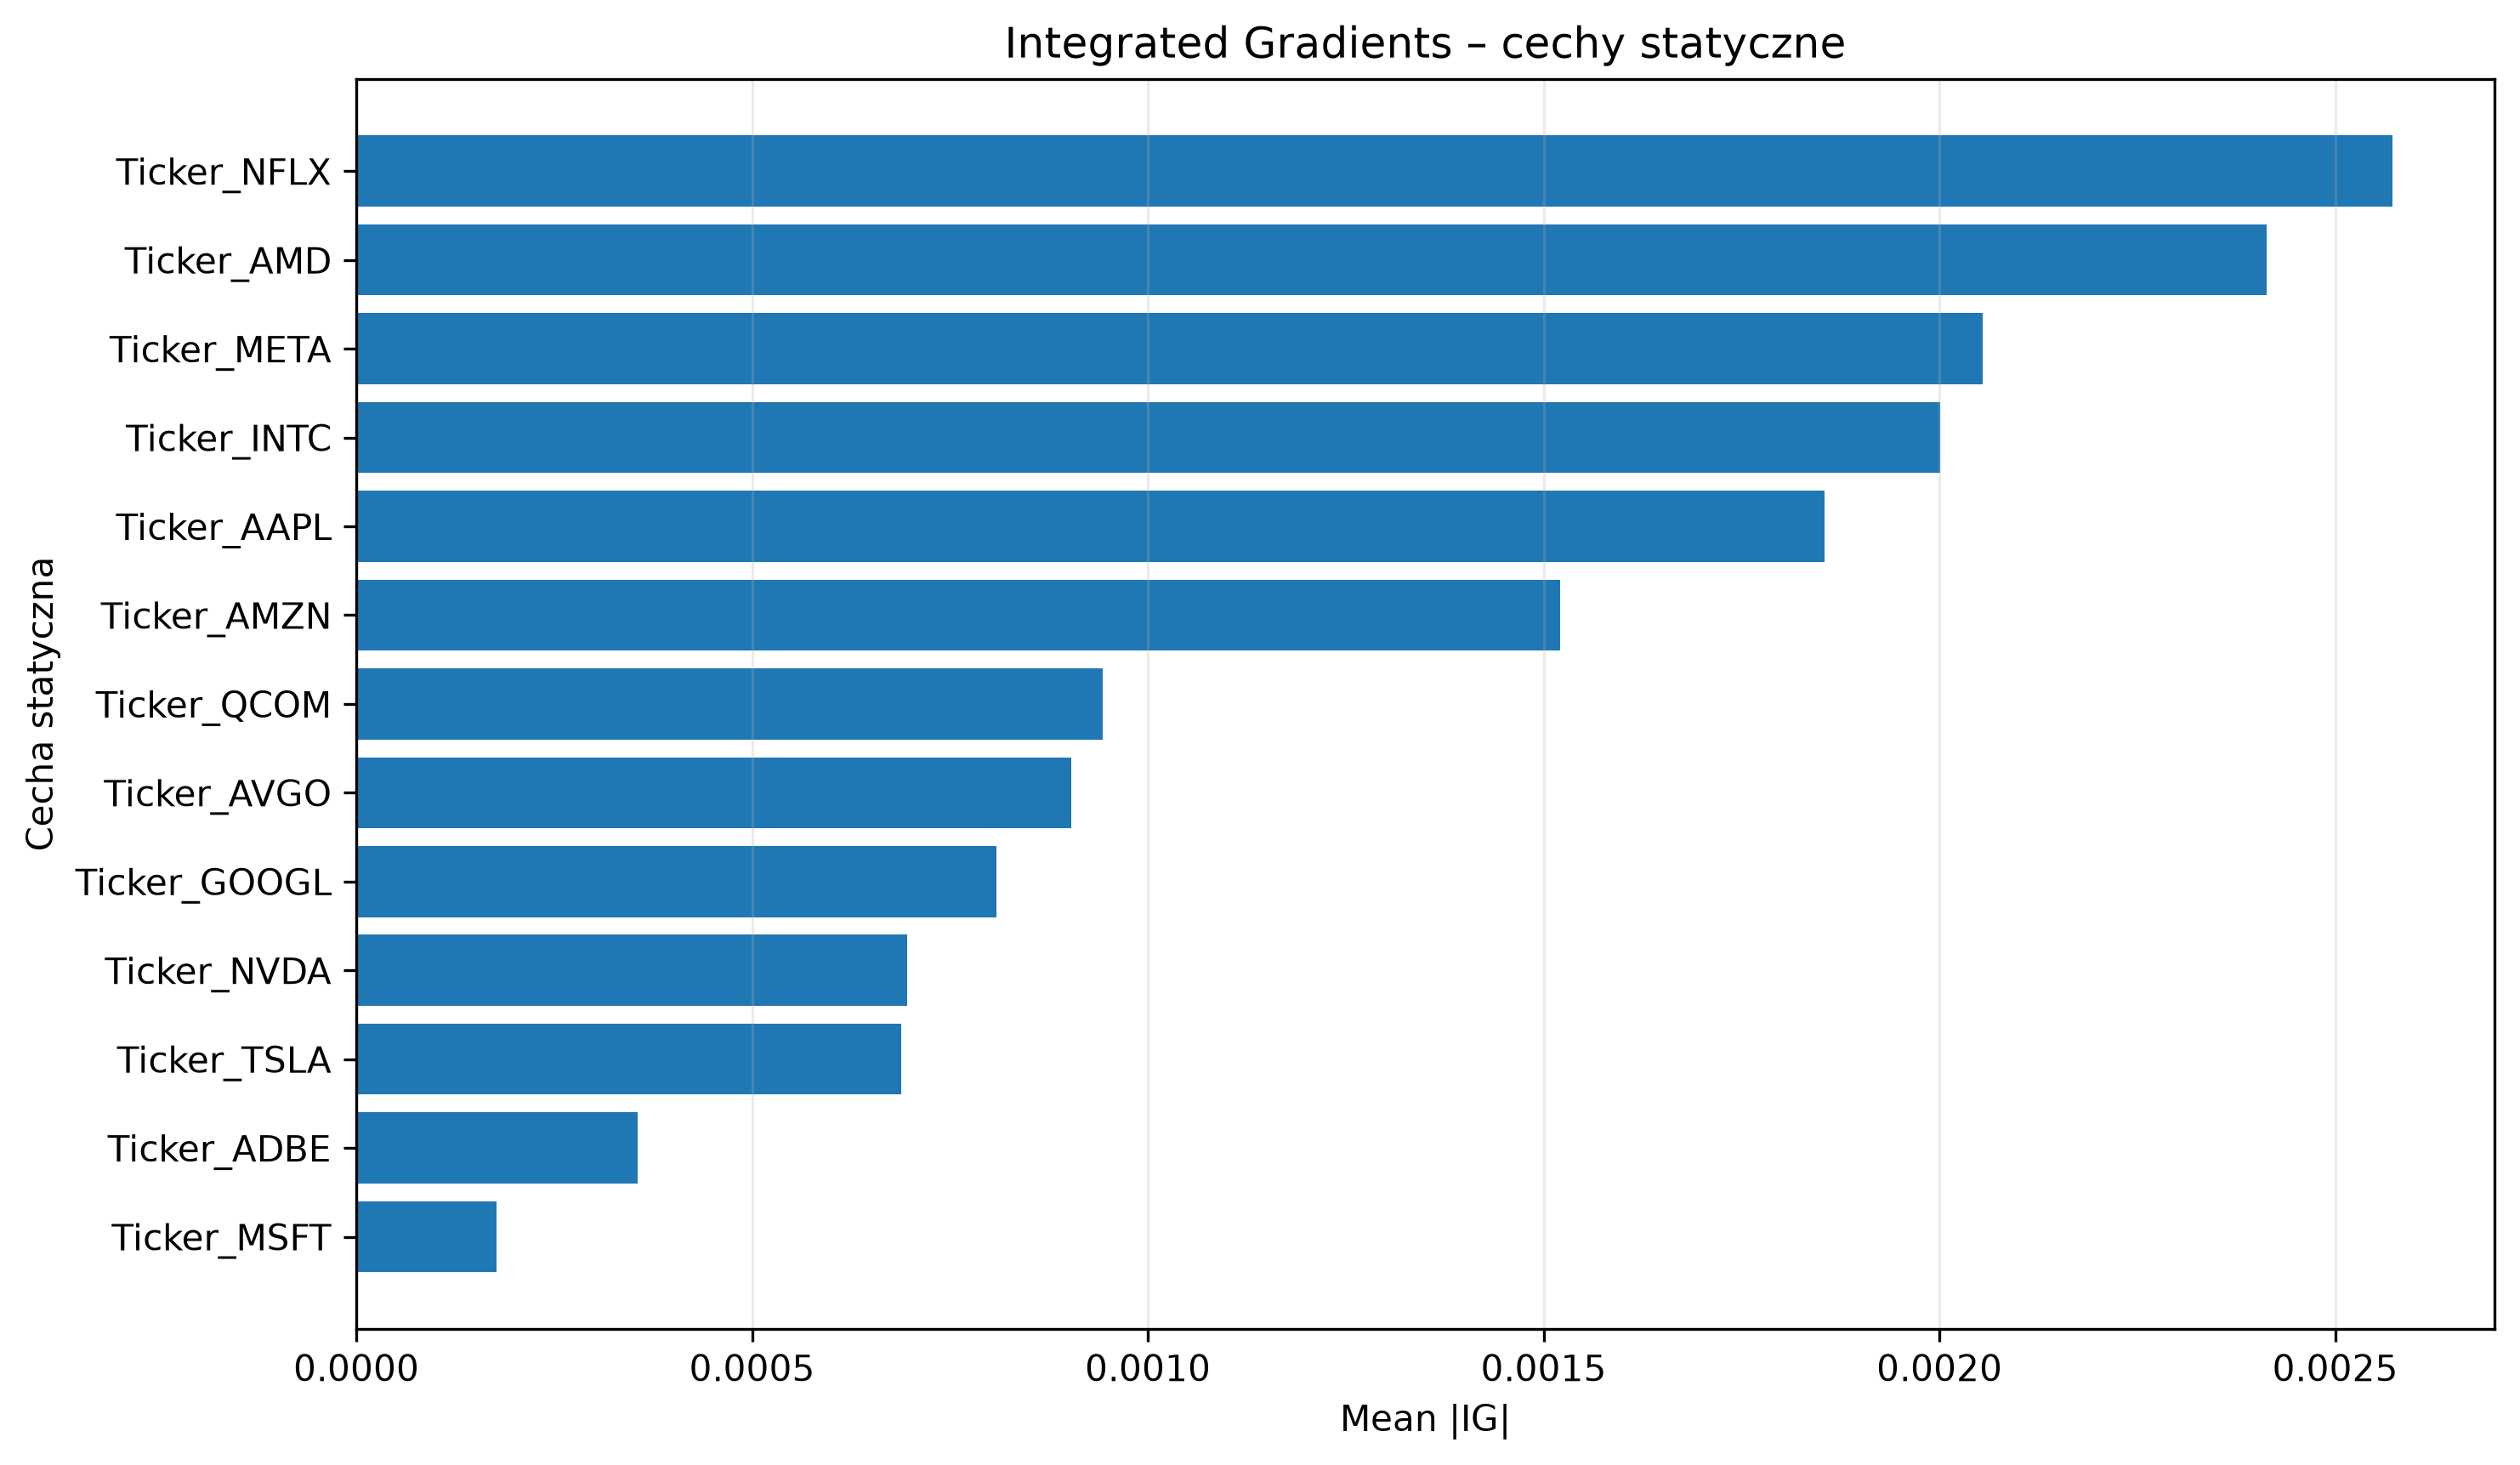

Data behind this chart, as committed beside it:
Feature, Mean_Abs_IG, Mean_IG, Positive_Share, Negative_Share
Ticker_NFLX, 0.002573, -0.002573, 0.0, 0.07692
Ticker_AMD, 0.002413, 0.002413, 0.07692, 0.0
Ticker_META, 0.002055, -0.002055, 0.0, 0.06731
Ticker_INTC, 0.002001, -0.002001, 0.0, 0.1058
Ticker_AAPL, 0.001855, 0.001855, 0.05769, 0.0
Ticker_AMZN, 0.001521, -0.001521, 0.0, 0.1154
Ticker_QCOM, 0.0009433, -0.0009433, 0.0, 0.06731
Ticker_AVGO, 0.000903, -0.000689, 0.04808, 0.04808
Ticker_GOOGL, 0.0008083, 0.0005136, 0.07692, 0.04808
Ticker_NVDA, 0.0006962, 0.0002376, 0.04808, 0.02885
Ticker_TSLA, 0.0006889, -0.0006889, 0.0, 0.04808
Ticker_ADBE, 0.0003553, 0.0002354, 0.03846, 0.009615
Ticker_MSFT, 0.0001776, 1.32335745e-05, 0.01923, 0.01923
